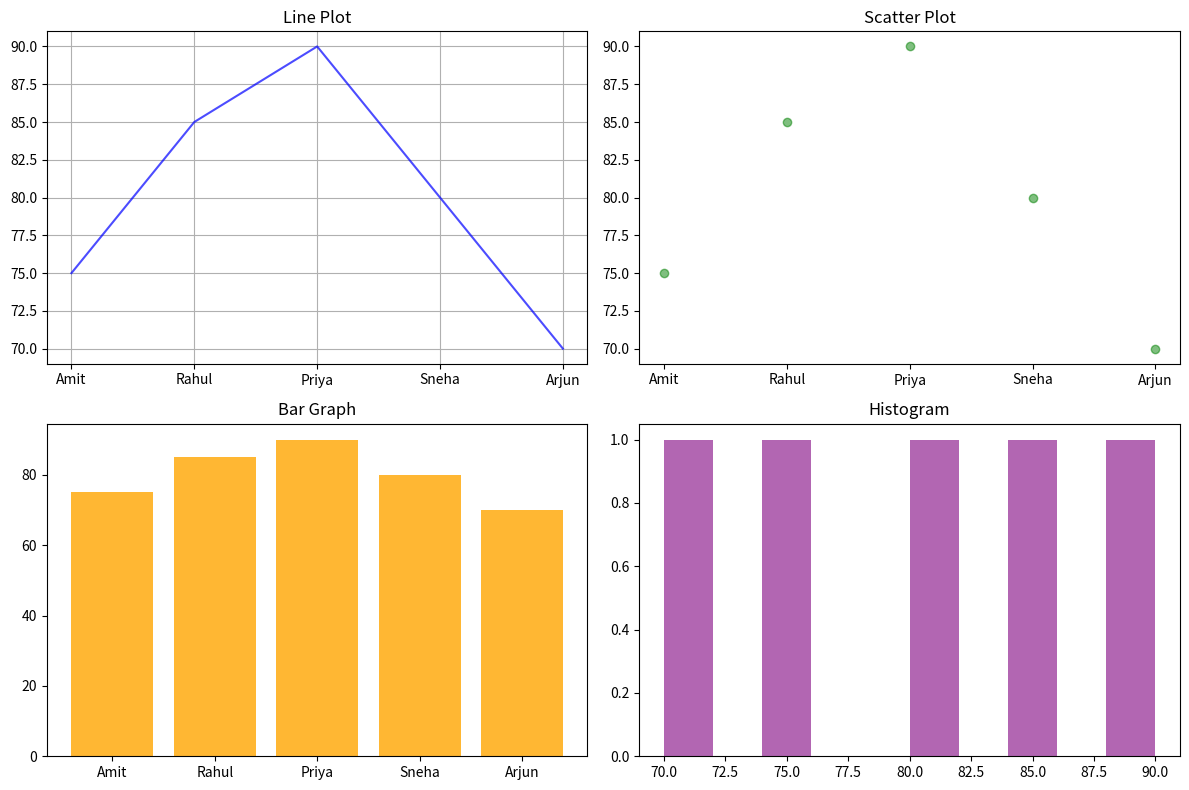

Here is the Python script that generated this plot:
import matplotlib.pyplot as plt

names = ['Amit', 'Rahul', 'Priya', 'Sneha', 'Arjun']
marks = [75, 85, 90, 80, 70]

plt.figure(figsize=(12, 8))

plt.subplot(2, 2, 1)
plt.plot(names, marks, color='blue', alpha=0.7)
plt.grid(True)
plt.title('Line Plot')

plt.subplot(2, 2, 2)
plt.scatter(names, marks, color='green', alpha=0.5)
plt.title('Scatter Plot')

plt.subplot(2, 2, 3)
plt.bar(names, marks, color='orange', alpha=0.8)
plt.title('Bar Graph')

plt.subplot(2, 2, 4)
plt.hist(marks, color='purple', alpha=0.6)
plt.title('Histogram')

plt.tight_layout()
plt.show()
